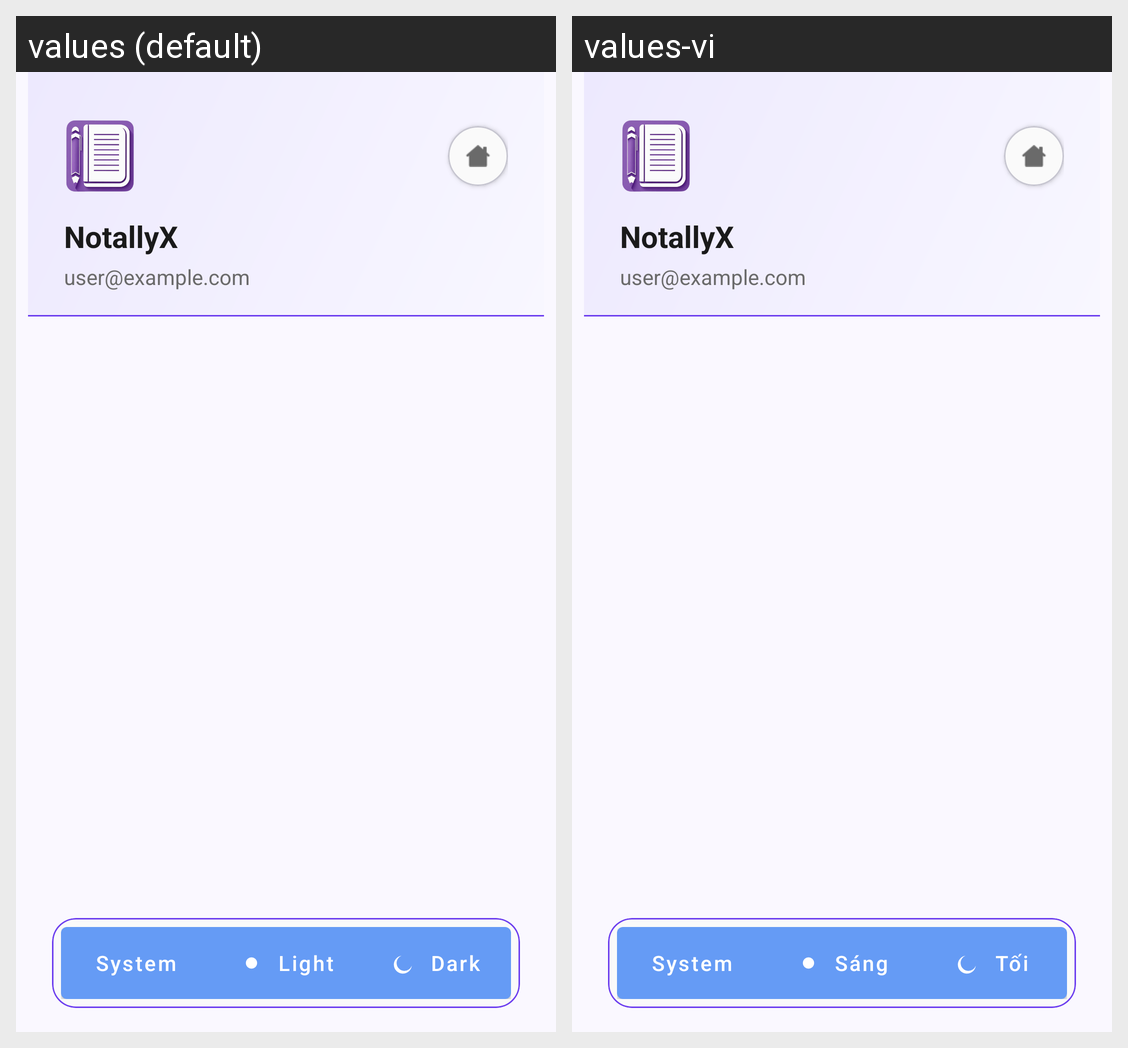

Strings drawn on this Android screen and how each of the app's shown locales translates them:
Android screen res/layout/drawer_custom.xml rendered under 2 locales, left to right: values (default), values-vi. Device: Nexus 5 (rendered at 1080×1920; each locale shown at half size, 540×960, under a caption strip naming it); theme AppTheme.
Strings drawn on this screen, with the default value and each locale's value (text and hints the layout hard-codes, and strings that could not be matched under every locale, appear in the picture but are not listed):

app_name
  values: NotallyX
  values-vi: NotallyX  [not translated; the default value is used]

nav_user_email_placeholder
  values: user@example.com
  values-vi: user@example.com  [not translated; the default value is used]

nav_theme_system
  values: System
  values-vi: System  [not translated; the default value is used]

light
  values: Light
  values-vi: Sáng

dark
  values: Dark
  values-vi: Tối
